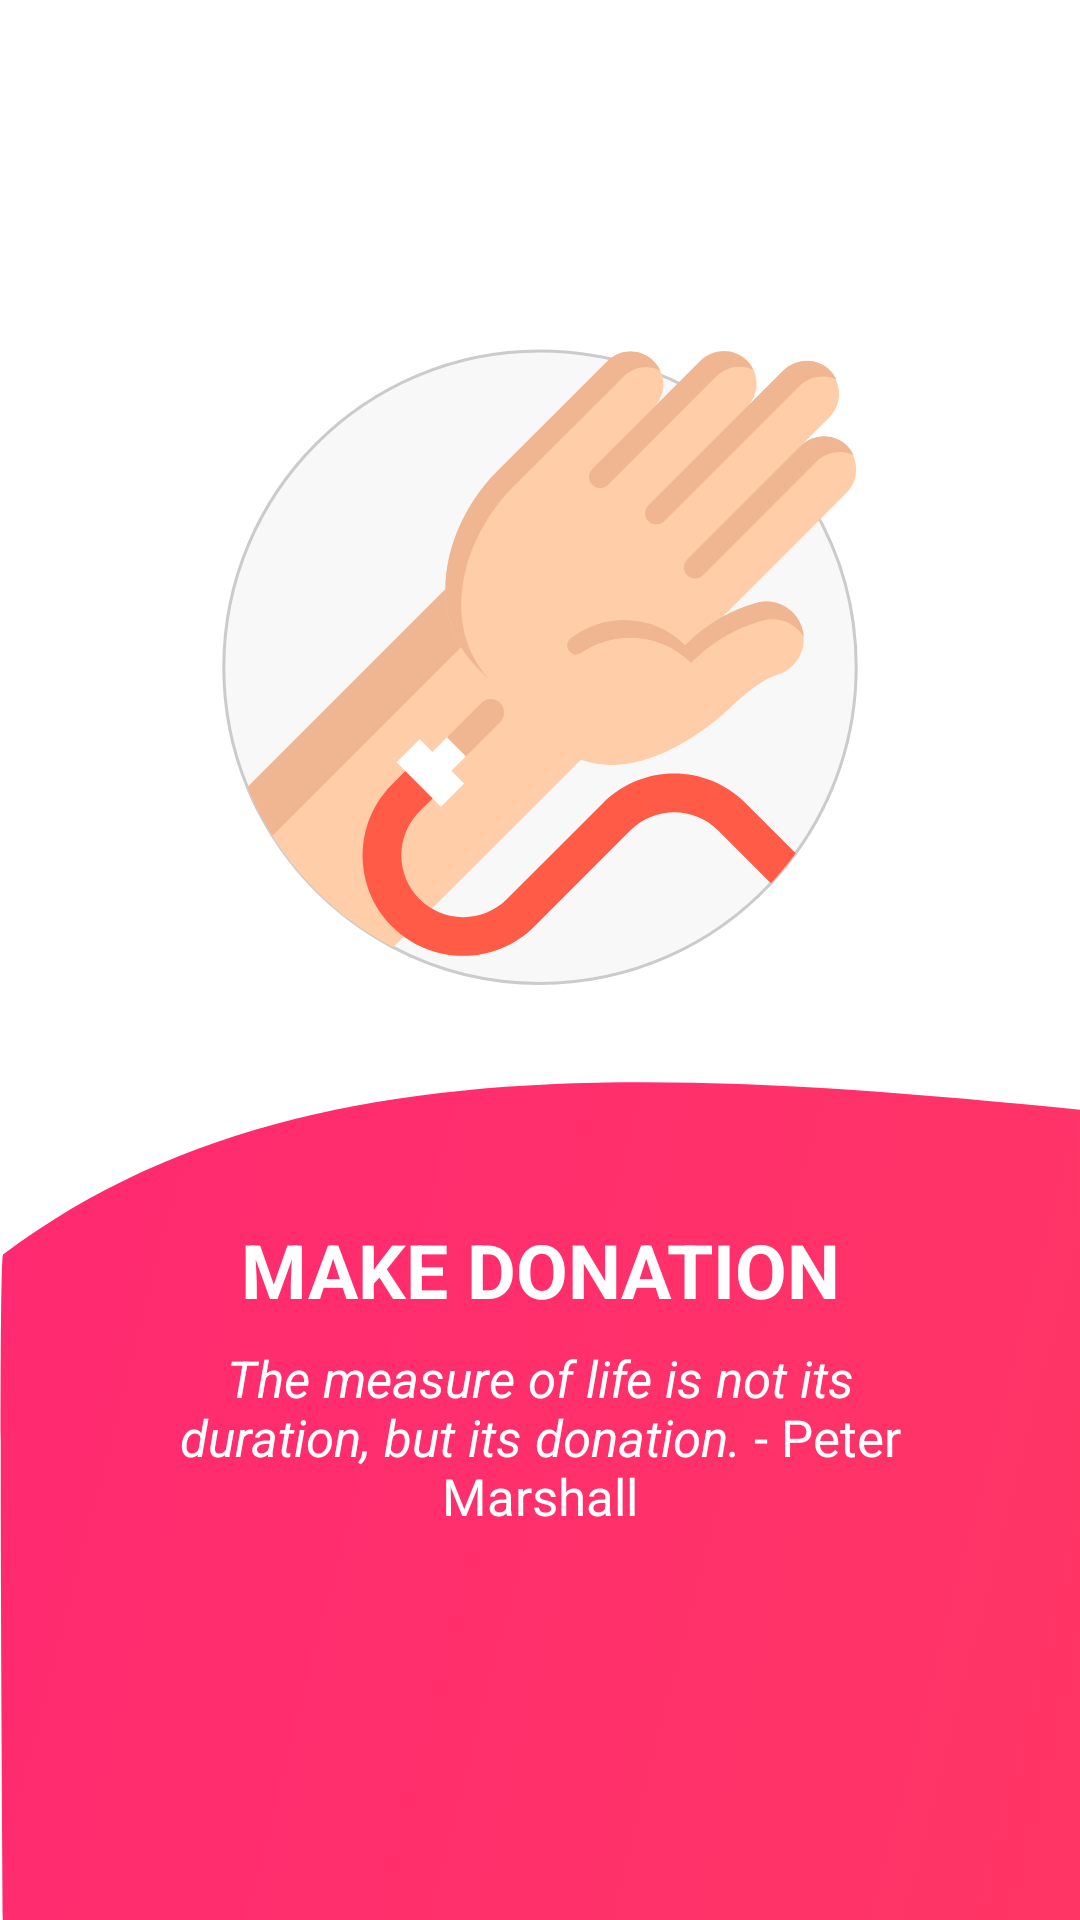

The Android layout XML behind this screen, and the referenced resources:
<!-- AndroidManifest.xml: application theme AppTheme -->
<!-- res/layout/layout_initial_viewpager_item.xml -->
<?xml version="1.0" encoding="utf-8"?>
<androidx.constraintlayout.widget.ConstraintLayout xmlns:android="http://schemas.android.com/apk/res/android"
    xmlns:app="http://schemas.android.com/apk/res-auto"
    android:id="@+id/initialScreenContainer"
    android:layout_width="match_parent"
    android:layout_height="match_parent"
    android:background="@drawable/bg_intro_donate">

    <com.google.android.material.textview.MaterialTextView
        android:id="@+id/tv_title_init_screen"
        android:layout_width="wrap_content"
        android:layout_height="wrap_content"
        android:text="@string/txt_donate"
        android:textColor="#FFFFFF"
        android:textSize="25sp"
        android:textStyle="bold"
        app:layout_constraintBottom_toBottomOf="parent"
        app:layout_constraintEnd_toEndOf="parent"
        app:layout_constraintStart_toStartOf="parent"
        app:layout_constraintTop_toTopOf="@+id/guideline_v60"
        app:layout_constraintVertical_bias="0.100000024" />

    <com.google.android.material.textview.MaterialTextView
        android:id="@+id/tv_desc_init_screen"
        android:layout_width="0dp"
        android:layout_height="wrap_content"
        android:layout_marginTop="8dp"
        android:text="@string/txt_donate_description"
        android:textAlignment="center"
        android:textColor="#FFFFFF"
        android:textSize="17sp"
        app:layout_constraintEnd_toStartOf="@+id/guideline_h85"
        app:layout_constraintStart_toStartOf="@+id/guideline_h15"
        app:layout_constraintTop_toBottomOf="@+id/tv_title_init_screen" />

    <androidx.constraintlayout.widget.Guideline
        android:id="@+id/guideline_v60"
        android:layout_width="wrap_content"
        android:layout_height="wrap_content"
        android:orientation="horizontal"
        app:layout_constraintGuide_percent="0.6" />

    <androidx.constraintlayout.widget.Guideline
        android:id="@+id/guideline_h15"
        android:layout_width="wrap_content"
        android:layout_height="wrap_content"
        android:orientation="vertical"
        app:layout_constraintGuide_percent="0.15" />

    <androidx.constraintlayout.widget.Guideline
        android:id="@+id/guideline_h85"
        android:layout_width="wrap_content"
        android:layout_height="wrap_content"
        android:orientation="vertical"
        app:layout_constraintGuide_percent="0.85" />
</androidx.constraintlayout.widget.ConstraintLayout>
<!-- resources referenced by this layout -->
<resources>
  <!-- drawable bg_intro_donate: png bitmap (drawable-hdpi, 59265 bytes) -->
  <string name="txt_donate">MAKE DONATION</string>
  <string name="txt_donate_description"><i>The measure of life is not its duration, but its donation.</i> - Peter Marshall</string>
  <style name="AppTheme" parent="Theme.MaterialComponents.DayNight.NoActionBar">
          
          <item name="colorPrimary">@color/colorPrimary</item>
          <item name="colorPrimaryDark">@color/colorPrimaryDark</item>
          <item name="colorAccent">@color/colorAccent</item>
          <item name="fontFamily">@font/roboto_condensed_bold</item>
          <item name="windowActionBar">false</item>
      </style>
  <color name="colorPrimary">#FFAEAE</color>
  <color name="colorPrimaryDark">#FF3B3B</color>
  <color name="colorAccent">#03DAC5</color>
</resources>
